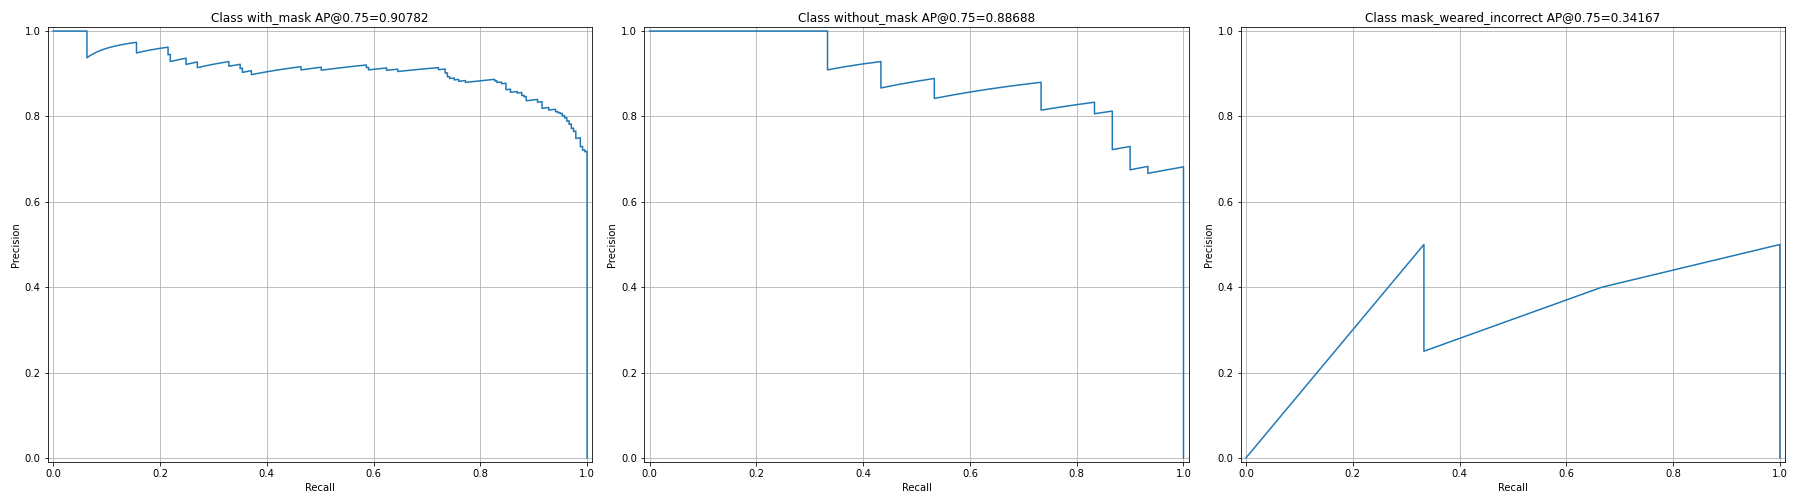

Source data for this figure (header and first rows):
image_id, real_class, pred_class, iou, score, precision, recall, TP/FP
74, 2, 2, 0.7982, 0.9992, 1.0, 0.004219, TP
47, 2, 2, 0.9401, 0.9992, 1.0, 0.008439, TP
3, 2, 2, 0.8578, 0.9992, 1.0, 0.01266, TP
4, 2, 2, 0.9622, 0.9991, 1.0, 0.01688, TP
76, 2, 2, 0.8692, 0.9991, 1.0, 0.0211, TP
78, 2, 2, 0.9072, 0.9991, 1.0, 0.02532, TP
2, 2, 2, 0.827, 0.999, 1.0, 0.02954, TP
26, 2, 2, 0.9137, 0.999, 1.0, 0.03376, TP
19, 2, 2, 0.8036, 0.999, 1.0, 0.03797, TP
40, 2, 2, 0.8788, 0.9989, 1.0, 0.04219, TP
21, 2, 2, 0.8655, 0.9989, 1.0, 0.04641, TP
16, 2, 2, 0.8672, 0.9989, 1.0, 0.05063, TP
25, 2, 2, 0.7993, 0.9989, 1.0, 0.05485, TP
36, 2, 2, 0.8629, 0.9989, 1.0, 0.05907, TP
42, 2, 2, 0.9008, 0.9989, 1.0, 0.06329, TP
50, 2, 2, 0.0, 0.9988, 0.9375, 0.06329, FP
11, 2, 2, 0.8691, 0.9988, 0.9412, 0.06751, TP
72, 2, 2, 0.7945, 0.9988, 0.9444, 0.07173, TP
29, 2, 2, 0.8642, 0.9988, 0.9474, 0.07595, TP
35, 2, 2, 0.8928, 0.9988, 0.95, 0.08017, TP
72, 2, 2, 0.905, 0.9988, 0.9524, 0.08439, TP
27, 2, 2, 0.8846, 0.9988, 0.9545, 0.08861, TP
0, 2, 2, 0.8099, 0.9988, 0.9565, 0.09283, TP
79, 2, 2, 0.8711, 0.9988, 0.9583, 0.09705, TP
64, 2, 2, 0.9424, 0.9987, 0.96, 0.1013, TP
81, 2, 2, 0.7975, 0.9987, 0.9615, 0.1055, TP
80, 2, 2, 0.7952, 0.9987, 0.963, 0.1097, TP
2, 2, 2, 0.842, 0.9987, 0.9643, 0.1139, TP
20, 2, 2, 0.8604, 0.9987, 0.9655, 0.1181, TP
71, 2, 2, 0.9192, 0.9986, 0.9667, 0.1224, TP
54, 2, 2, 0.8394, 0.9986, 0.9677, 0.1266, TP
50, 2, 2, 0.9107, 0.9986, 0.9688, 0.1308, TP
34, 2, 2, 0.9467, 0.9985, 0.9697, 0.135, TP
29, 2, 2, 0.9524, 0.9985, 0.9706, 0.1392, TP
20, 2, 2, 0.9164, 0.9985, 0.9714, 0.1435, TP
77, 2, 2, 0.8405, 0.9985, 0.9722, 0.1477, TP
80, 2, 2, 0.9257, 0.9984, 0.973, 0.1519, TP
25, 2, 2, 0.8714, 0.9984, 0.9737, 0.1561, TP
24, 2, 2, 0.7341, 0.9983, 0.9487, 0.1561, FP
7, 2, 2, 0.8516, 0.9983, 0.95, 0.1603, TP
0, 2, 2, 0.8037, 0.9983, 0.9512, 0.1646, TP
50, 2, 2, 0.846, 0.9983, 0.9524, 0.1688, TP
15, 2, 2, 0.7551, 0.9983, 0.9535, 0.173, TP
11, 2, 2, 0.871, 0.9983, 0.9545, 0.1772, TP
59, 2, 2, 0.9388, 0.9981, 0.9556, 0.1814, TP
8, 2, 2, 0.8507, 0.9981, 0.9565, 0.1857, TP
11, 2, 2, 0.7879, 0.9981, 0.9574, 0.1899, TP
55, 2, 2, 0.9408, 0.9981, 0.9583, 0.1941, TP
36, 2, 2, 0.9238, 0.9981, 0.9592, 0.1983, TP
74, 2, 2, 0.9811, 0.9981, 0.96, 0.2025, TP
57, 2, 2, 0.8317, 0.998, 0.9608, 0.2068, TP
80, 2, 2, 0.9237, 0.998, 0.9615, 0.211, TP
41, 2, 2, 0.8956, 0.998, 0.9623, 0.2152, TP
75, 2, 2, 0.6576, 0.998, 0.9444, 0.2152, FP
34, 2, 2, 0.7985, 0.998, 0.9455, 0.2194, TP
34, 2, 2, 0.7054, 0.9979, 0.9286, 0.2194, FP
29, 2, 2, 0.8957, 0.9979, 0.9298, 0.2236, TP
85, 2, 2, 0.8787, 0.9979, 0.931, 0.2278, TP
38, 2, 2, 0.9483, 0.9979, 0.9322, 0.2321, TP
13, 2, 2, 0.8639, 0.9979, 0.9333, 0.2363, TP
... 333 more rows
